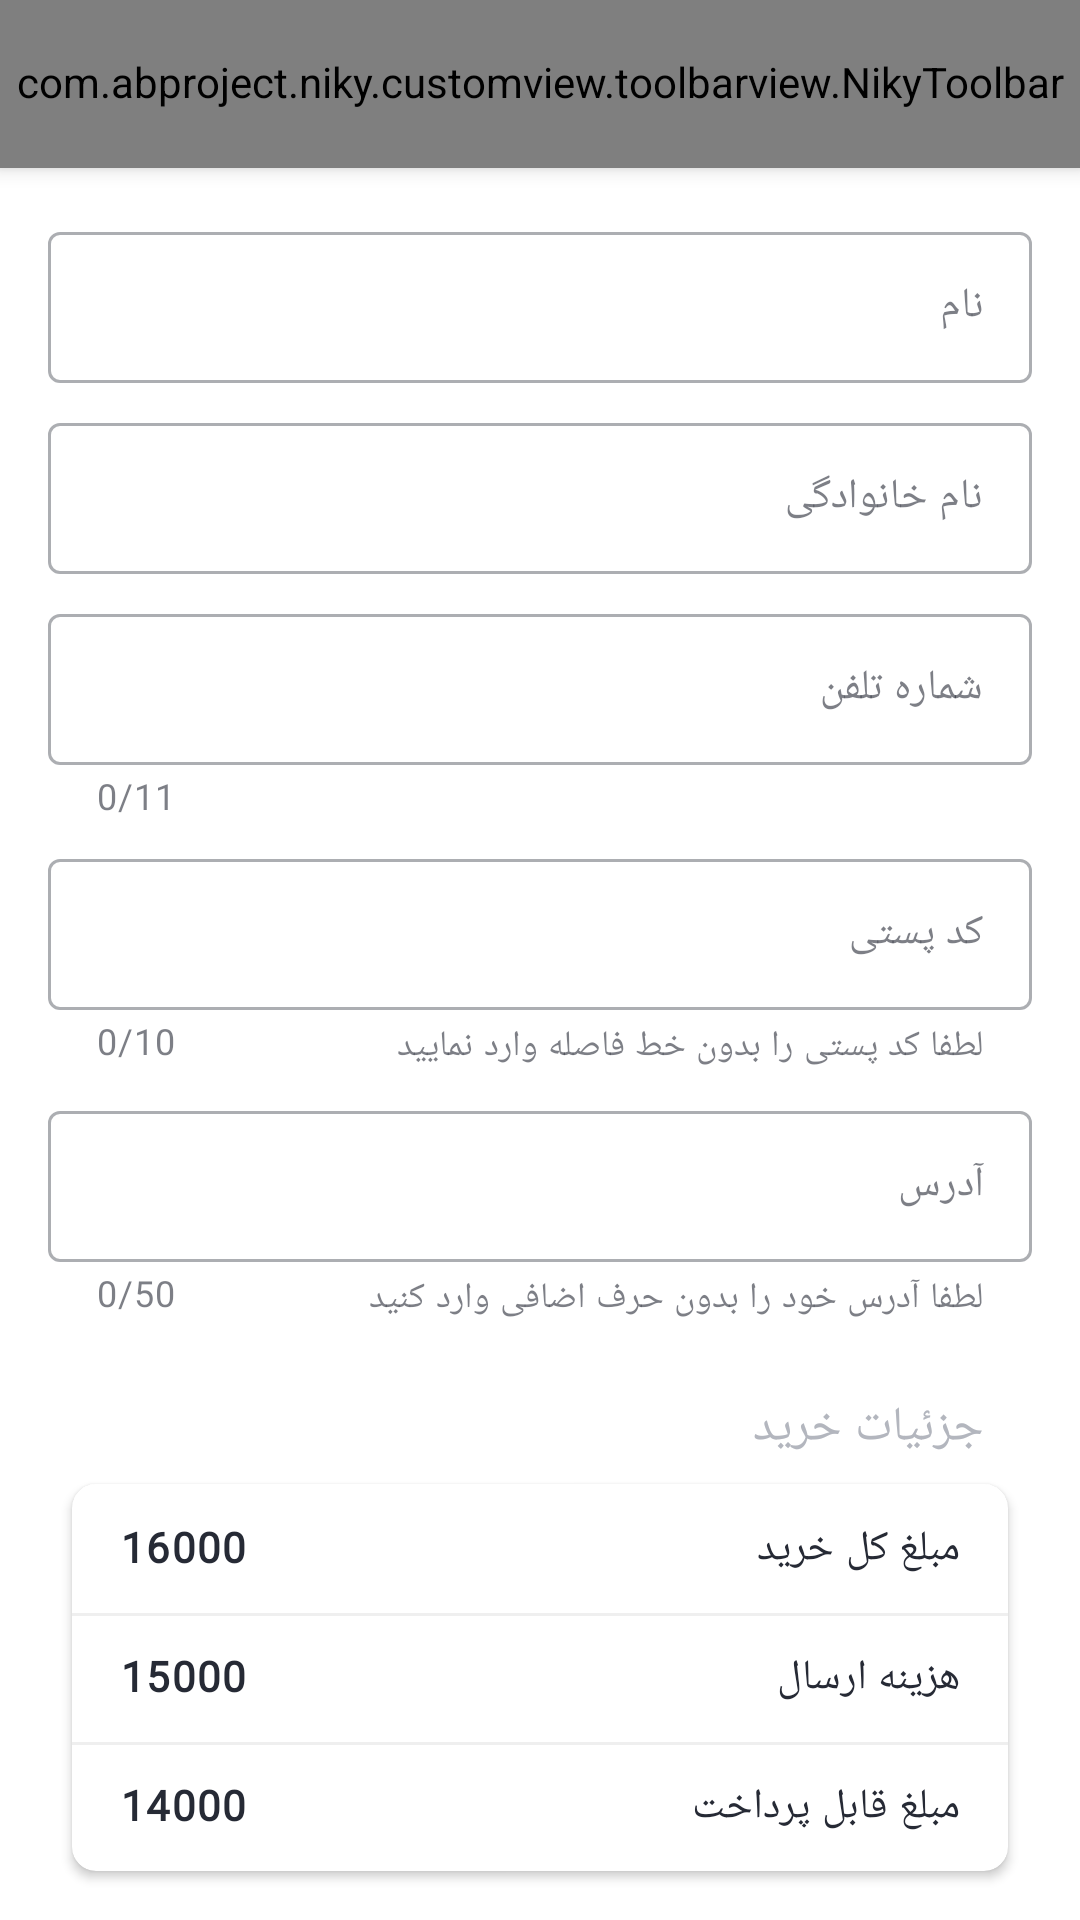

Reconstruct the res/layout file that produces this screen, plus the resources it refers to.
<!-- AndroidManifest.xml: application theme Theme.NikY -->
<!-- res/layout/activity_shipping.xml -->
<?xml version="1.0" encoding="utf-8"?>
<androidx.coordinatorlayout.widget.CoordinatorLayout xmlns:android="http://schemas.android.com/apk/res/android"
    xmlns:app="http://schemas.android.com/apk/res-auto"
    android:layout_width="match_parent"
    android:layout_height="match_parent"
    android:layoutDirection="rtl">

    <com.google.android.material.appbar.AppBarLayout
        android:layout_width="match_parent"
        android:layout_height="@dimen/toolbarHeight">

        <com.abproject.niky.customview.toolbarview.NikyToolbar
            android:id="@+id/toolbarShipping"
            android:layout_width="match_parent"
            android:layout_height="@dimen/toolbarHeight"
            app:niky_toolbar_text="@string/shippingInformationToolbarTitle" />

    </com.google.android.material.appbar.AppBarLayout>

    <androidx.core.widget.NestedScrollView
        android:layout_width="match_parent"
        android:layout_height="match_parent"
        android:clipToPadding="false"
        android:fillViewport="true"
        android:paddingBottom="@dimen/normalPadding"
        app:layout_behavior="com.google.android.material.appbar.AppBarLayout$ScrollingViewBehavior">

        <LinearLayout
            android:layout_width="match_parent"
            android:layout_height="wrap_content"
            android:layout_marginStart="@dimen/normalMargin"
            android:layout_marginEnd="@dimen/normalMargin"
            android:orientation="vertical">

            <com.google.android.material.textfield.TextInputLayout
                android:id="@+id/firstNameTextInputLayout"
                style="@style/NikyTextInputLayoutStyle"
                android:layout_width="match_parent"
                android:layout_height="wrap_content"
                android:layout_marginTop="@dimen/normalMargin">

                <com.google.android.material.textfield.TextInputEditText
                    android:id="@+id/firstNameTextInputEditText"
                    style="@style/NikyTextInputLayoutStyle"
                    android:layout_width="match_parent"
                    android:layout_height="wrap_content"
                    android:hint="@string/firstName"
                    android:textAppearance="?textAppearanceBody1" />

            </com.google.android.material.textfield.TextInputLayout>

            <com.google.android.material.textfield.TextInputLayout
                android:id="@+id/lastNameTextInputLayout"
                style="@style/NikyTextInputLayoutStyle"
                android:layout_width="match_parent"
                android:layout_height="wrap_content">

                <com.google.android.material.textfield.TextInputEditText
                    android:id="@+id/lastNameTextInputEditText"
                    style="@style/NikyTextInputLayoutStyle"
                    android:layout_width="match_parent"
                    android:layout_height="wrap_content"
                    android:hint="@string/lastName"
                    android:textAppearance="?textAppearanceBody1" />

            </com.google.android.material.textfield.TextInputLayout>

            <com.google.android.material.textfield.TextInputLayout
                android:id="@+id/phoneNumberTextInputLayout"
                style="@style/NikyTextInputLayoutStyle"
                android:layout_width="match_parent"
                android:layout_height="wrap_content"
                app:counterEnabled="true"
                app:counterMaxLength="11">

                <com.google.android.material.textfield.TextInputEditText
                    android:id="@+id/phoneNumberTextInputEditText"
                    style="@style/NikyTextInputLayoutStyle"
                    android:layout_width="match_parent"
                    android:layout_height="wrap_content"
                    android:hint="@string/phoneNumber"
                    android:inputType="number"
                    android:textAppearance="?textAppearanceBody1" />

            </com.google.android.material.textfield.TextInputLayout>

            <com.google.android.material.textfield.TextInputLayout
                android:id="@+id/postalCodeTextInputLayout"
                style="@style/NikyTextInputLayoutStyle"
                android:layout_width="match_parent"
                android:layout_height="wrap_content"
                app:counterEnabled="true"
                app:counterMaxLength="10"
                app:helperText="@string/postalCodeHelper"
                app:helperTextEnabled="true">

                <com.google.android.material.textfield.TextInputEditText
                    android:id="@+id/postalCodeTextInputEditText"
                    style="@style/NikyTextInputLayoutStyle"
                    android:layout_width="match_parent"
                    android:layout_height="wrap_content"
                    android:hint="@string/postalCode"
                    android:inputType="number"
                    android:textAppearance="?textAppearanceBody1" />

            </com.google.android.material.textfield.TextInputLayout>

            <com.google.android.material.textfield.TextInputLayout
                android:id="@+id/addressTextInputLayout"
                style="@style/NikyTextInputLayoutStyle"
                android:layout_width="match_parent"
                android:layout_height="wrap_content"
                app:counterEnabled="true"
                app:counterMaxLength="50"
                app:helperText="@string/addressHelperText">

                <com.google.android.material.textfield.TextInputEditText
                    android:id="@+id/addressTextInputEditText"
                    style="@style/NikyTextInputLayoutStyle"
                    android:layout_width="match_parent"
                    android:layout_height="wrap_content"
                    android:hint="@string/address"
                    android:textAppearance="?textAppearanceBody1" />

            </com.google.android.material.textfield.TextInputLayout>

            <include
                android:id="@+id/purchaseDetailShippingInformation"
                layout="@layout/item_purchase_details"
                android:layout_width="match_parent"
                android:layout_height="wrap_content" />

            <LinearLayout
                android:layout_width="wrap_content"
                android:layout_height="wrap_content"
                android:layout_gravity="center_horizontal"
                android:orientation="horizontal">

                <com.google.android.material.button.MaterialButton
                    android:id="@+id/cashOnDeliveryMaterialButton"
                    style="@style/Widget.MaterialComponents.Button.OutlinedButton"
                    android:layout_width="wrap_content"
                    android:layout_height="wrap_content"
                    android:layout_marginEnd="8dp"
                    android:text="@string/cashOnDelivery" />

                <com.google.android.material.button.MaterialButton
                    android:id="@+id/onlinePaymentMaterialButton"
                    android:layout_width="wrap_content"
                    android:layout_height="wrap_content"
                    android:layout_marginStart="8dp"
                    android:text="@string/onlinePayment" />

            </LinearLayout>
        </LinearLayout>

    </androidx.core.widget.NestedScrollView>

</androidx.coordinatorlayout.widget.CoordinatorLayout>
<!-- res/layout/item_purchase_details.xml (included above) -->
<?xml version="1.0" encoding="utf-8"?>
<LinearLayout xmlns:android="http://schemas.android.com/apk/res/android"
    xmlns:app="http://schemas.android.com/apk/res-auto"
    xmlns:tools="http://schemas.android.com/tools"
    android:layout_width="match_parent"
    android:layout_height="wrap_content"
    android:clipToPadding="false"
    android:orientation="vertical"
    android:paddingTop="@dimen/normalPadding"
    android:paddingBottom="@dimen/normalPadding">

    <TextView
        android:layout_width="wrap_content"
        android:layout_height="wrap_content"
        android:layout_gravity="start"
        android:layout_marginStart="@dimen/lowNormalMargin"
        android:padding="@dimen/lowNormalPadding"
        android:text="@string/purchaseDetail"
        android:textAppearance="?textAppearanceHeadline6"
        android:textColor="?android:textColorSecondary" />

    <com.google.android.material.card.MaterialCardView
        android:layout_width="match_parent"
        android:layout_height="wrap_content"
        android:layout_marginStart="@dimen/lowNormalMargin"
        android:layout_marginEnd="@dimen/lowNormalMargin"
        app:cardCornerRadius="@dimen/customRadiusPurchaseItem"
        app:cardElevation="@dimen/customCartCardElevation">

        <androidx.constraintlayout.widget.ConstraintLayout
            android:layout_width="match_parent"
            android:layout_height="wrap_content"
            android:paddingBottom="@dimen/customPaddingNormal">

            <TextView
                android:id="@+id/textView3"
                android:layout_width="wrap_content"
                android:layout_height="wrap_content"
                android:layout_marginStart="@dimen/normalMargin"
                android:layout_marginTop="@dimen/customNormalMargin"
                android:text="@string/totalPrice"
                android:textAppearance="?textAppearanceBody1"
                app:layout_constraintStart_toStartOf="parent"
                app:layout_constraintTop_toTopOf="parent" />

            <TextView
                android:id="@+id/textView5"
                android:layout_width="wrap_content"
                android:layout_height="wrap_content"
                android:layout_marginTop="@dimen/highNormalMargin"
                android:text="@string/shippingCost"
                android:textAppearance="?textAppearanceBody1"
                app:layout_constraintStart_toStartOf="@+id/textView3"
                app:layout_constraintTop_toBottomOf="@+id/textView3" />

            <TextView
                android:id="@+id/textView6"
                android:layout_width="wrap_content"
                android:layout_height="wrap_content"
                android:layout_marginTop="@dimen/highNormalMargin"
                android:text="@string/payablePrice"
                android:textAppearance="?textAppearanceBody1"
                app:layout_constraintStart_toStartOf="@+id/textView5"
                app:layout_constraintTop_toBottomOf="@+id/textView5" />

            <TextView
                android:id="@+id/totalPriceTextViewItemPurchase"
                android:layout_width="wrap_content"
                android:layout_height="wrap_content"
                android:layout_marginEnd="@dimen/normalMargin"
                android:textAppearance="?textAppearanceBody1"
                android:textStyle="bold"
                app:layout_constraintBottom_toBottomOf="@+id/textView3"
                app:layout_constraintEnd_toEndOf="parent"
                app:layout_constraintTop_toTopOf="@+id/textView3"
                tools:text="16000" />

            <TextView
                android:id="@+id/shippingCostTextViewItemPurchase"
                android:layout_width="wrap_content"
                android:layout_height="wrap_content"
                android:textAppearance="?textAppearanceBody1"
                android:textStyle="bold"
                app:layout_constraintBottom_toBottomOf="@+id/textView5"
                app:layout_constraintEnd_toEndOf="@+id/totalPriceTextViewItemPurchase"
                app:layout_constraintTop_toTopOf="@+id/textView5"
                tools:text="15000" />

            <TextView
                android:id="@+id/payablePriceTextViewItemPurchase"
                android:layout_width="wrap_content"
                android:layout_height="wrap_content"
                android:textAppearance="?textAppearanceBody1"
                android:textStyle="bold"
                app:layout_constraintBottom_toBottomOf="@+id/textView6"
                app:layout_constraintEnd_toEndOf="@+id/shippingCostTextViewItemPurchase"
                app:layout_constraintTop_toTopOf="@+id/textView6"
                tools:text="14000" />

            <View
                android:id="@+id/view2"
                android:layout_width="0dp"
                android:layout_height="@dimen/dividerSize"
                android:layout_marginTop="@dimen/customNormalMargin"
                android:background="?dividerColor"
                app:layout_constraintEnd_toEndOf="parent"
                app:layout_constraintStart_toStartOf="parent"
                app:layout_constraintTop_toBottomOf="@+id/textView3" />

            <View
                android:layout_width="0dp"
                android:layout_height="@dimen/dividerSize"
                android:layout_marginTop="@dimen/customNormalMargin"
                android:background="?dividerColor"
                app:layout_constraintEnd_toEndOf="parent"
                app:layout_constraintStart_toStartOf="parent"
                app:layout_constraintTop_toBottomOf="@+id/textView5" />
        </androidx.constraintlayout.widget.ConstraintLayout>
    </com.google.android.material.card.MaterialCardView>
</LinearLayout>
<!-- resources referenced by this layout -->
<resources>
  <dimen name="customCartCardElevation">2dp</dimen>
  <dimen name="customNormalMargin">12dp</dimen>
  <dimen name="customPaddingNormal">12dp</dimen>
  <dimen name="customRadiusPurchaseItem">8dp</dimen>
  <dimen name="dividerSize">1dp</dimen>
  <dimen name="highNormalMargin">24dp</dimen>
  <dimen name="lowNormalMargin">8dp</dimen>
  <dimen name="lowNormalPadding">8dp</dimen>
  <dimen name="normalMargin">16dp</dimen>
  <dimen name="normalPadding">16dp</dimen>
  <dimen name="toolbarHeight">56dp</dimen>
  <string name="address">آدرس</string>
  <string name="addressHelperText">لطفا آدرس خود را بدون حرف اضافی وارد کنید</string>
  <string name="cashOnDelivery">پرداخت در محل</string>
  <string name="firstName">نام</string>
  <string name="lastName">نام خانوادگی</string>
  <string name="onlinePayment">پرداخت اینترنتی</string>
  <string name="payablePrice">مبلغ قابل پرداخت</string>
  <string name="phoneNumber">شماره تلفن</string>
  <string name="postalCode">کد پستی</string>
  <string name="postalCodeHelper">لطفا کد پستی را بدون خط فاصله وارد نمایید</string>
  <string name="purchaseDetail">جزئیات خرید</string>
  <string name="shippingCost">هزینه ارسال</string>
  <string name="shippingInformationToolbarTitle">مشخصات تحویل گیرنده و شیوه پرداخت</string>
  <string name="totalPrice">مبلغ کل خرید</string>
  <style name="NikyTextInputLayoutStyle" parent="Widget.MaterialComponents.TextInputLayout.OutlinedBox">
          <item name="android:layout_marginTop">@dimen/lowNormalMargin</item>
          <item name="android:maxLines">1</item>
          <item name="android:ellipsize">end</item>
          <item name="android:inputType">text</item>
      </style>
  <color name="blue">#217cf3</color>
  <color name="white">#FFFFFFFF</color>
  <color name="black">#262A35</color>
  <color name="mediumWhite">#f8f8f8</color>
  <color name="gray">#EFEFEF</color>
  <style name="TextAppearance.MyTheme.Headline1" parent="TextAppearance.MaterialComponents.Headline1">
          <item name="android:textColor">?colorPrimary</item>
      </style>
  <style name="TextAppearance.MyTheme.Headline2" parent="TextAppearance.MaterialComponents.Headline2">
          
      </style>
  <style name="TextAppearance.MyTheme.Headline3" parent="TextAppearance.MaterialComponents.Headline3">
          
      </style>
  <style name="TextAppearance.MyTheme.Headline4" parent="TextAppearance.MaterialComponents.Headline4">
          
      </style>
  <style name="TextAppearance.MyTheme.Subtitle1" parent="TextAppearance.MaterialComponents.Subtitle1">
          
      </style>
  <style name="TextAppearance.MyTheme.Subtitle2" parent="TextAppearance.MaterialComponents.Subtitle2">
          
      </style>
  <style name="TextAppearance.MyTheme.Body1" parent="TextAppearance.MaterialComponents.Body1">
          <item name="android:textColor">?colorOnSurface</item>
          <item name="android:textSize">@dimen/textSizeBody1</item>
      </style>
  <style name="TextAppearance.MyTheme.Body2" parent="TextAppearance.MaterialComponents.Body2">
          <item name="android:textColor">?colorOnSurface</item>
          <item name="android:textSize">@dimen/textSizeBody2</item>
      </style>
  <style name="TextAppearance.MyTheme.Button" parent="TextAppearance.MaterialComponents.Button">
          
      </style>
  <style name="TextAppearance.MyTheme.Caption" parent="TextAppearance.MaterialComponents.Caption">
          
      </style>
  <style name="TextAppearance.MyTheme.Overline" parent="TextAppearance.MaterialComponents.Overline">
          
      </style>
  <color name="darkGray">#b3b6be</color>
  <dimen name="textSizeHeadline5">22sp</dimen>
  <dimen name="textSizeHeadline6">16sp</dimen>
  <dimen name="textSizeBody1">14sp</dimen>
  <dimen name="textSizeBody2">12sp</dimen>
  <style name="nikyActiveItemBottomNavigationTextAppearance" parent="TextAppearance.MyTheme.Caption">
          <item name="fontFamily">@font/primary_extra_bold</item>
          <item name="android:fontFamily">@font/primary_extra_bold</item>
      </style>
</resources>
